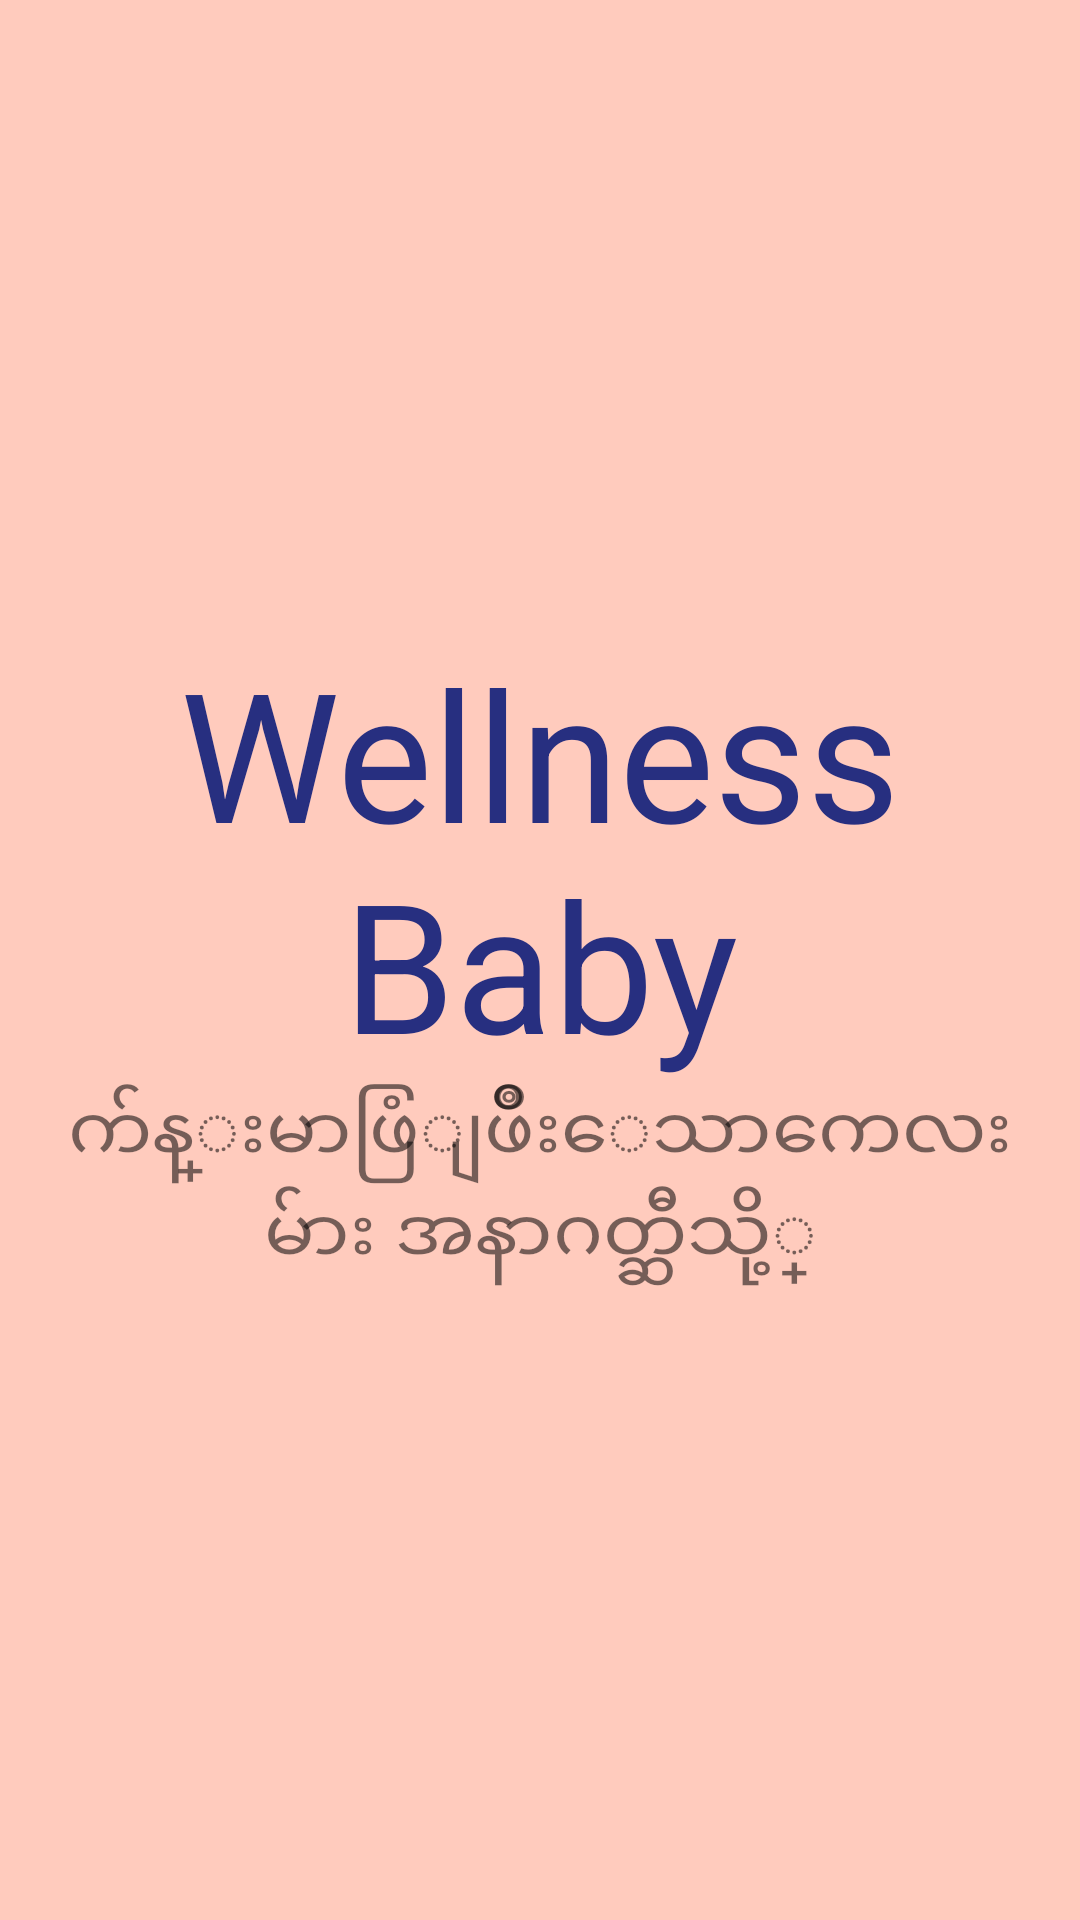

Reconstruct the res/layout file that produces this screen, plus the resources it refers to.
<!-- AndroidManifest.xml: fallback theme Theme.MaterialComponents.DayNight.NoActionBar -->
<!-- res/layout/activity_welcome.xml -->
<?xml version="1.0" encoding="utf-8"?>

<RelativeLayout xmlns:android="http://schemas.android.com/apk/res/android"
    android:layout_width="match_parent"
    android:layout_height="match_parent"
    android:background="@color/main_background"
    android:orientation="horizontal">


    <ImageView
        android:id="@+id/app_logo"
        android:layout_width="wrap_content"
        android:layout_height="wrap_content"
        android:layout_alignParentTop="true"
        android:layout_centerHorizontal="true"
        android:layout_marginTop="115dp"
        android:src="@drawable/wellness_baby" />


    <LinearLayout
        android:id="@+id/welcome_letter"
        android:layout_width="match_parent"
        android:layout_height="wrap_content"
        android:layout_centerInParent="true"
        android:layout_marginLeft="15dp"
        android:layout_marginRight="15dp"
        android:layout_marginTop="15dp"
        android:gravity="center_horizontal"
        android:orientation="vertical">

        <TextView
            android:id="@+id/wellness_baby"
            android:layout_width="wrap_content"
            android:layout_height="wrap_content"
            android:text="Wellness Baby"
            android:textAlignment="center"
            android:textColor="@color/wellness_color"
            android:textSize="60dp" />

        <TextView
            android:id="@+id/care_baby"
            android:layout_width="match_parent"
            android:layout_height="wrap_content"
            android:text="က်န္းမာဖြံျဖိဳးေသာကေလးမ်ား အနာဂတ္ဆီသို့္"
            android:textAlignment="center"
            android:textSize="25dp" />
    </LinearLayout>

</RelativeLayout>
<!-- resources referenced by this layout -->
<resources>
  <color name="main_background">#ffcbbd   </color>
  <color name="wellness_color">#272f80</color>
</resources>
